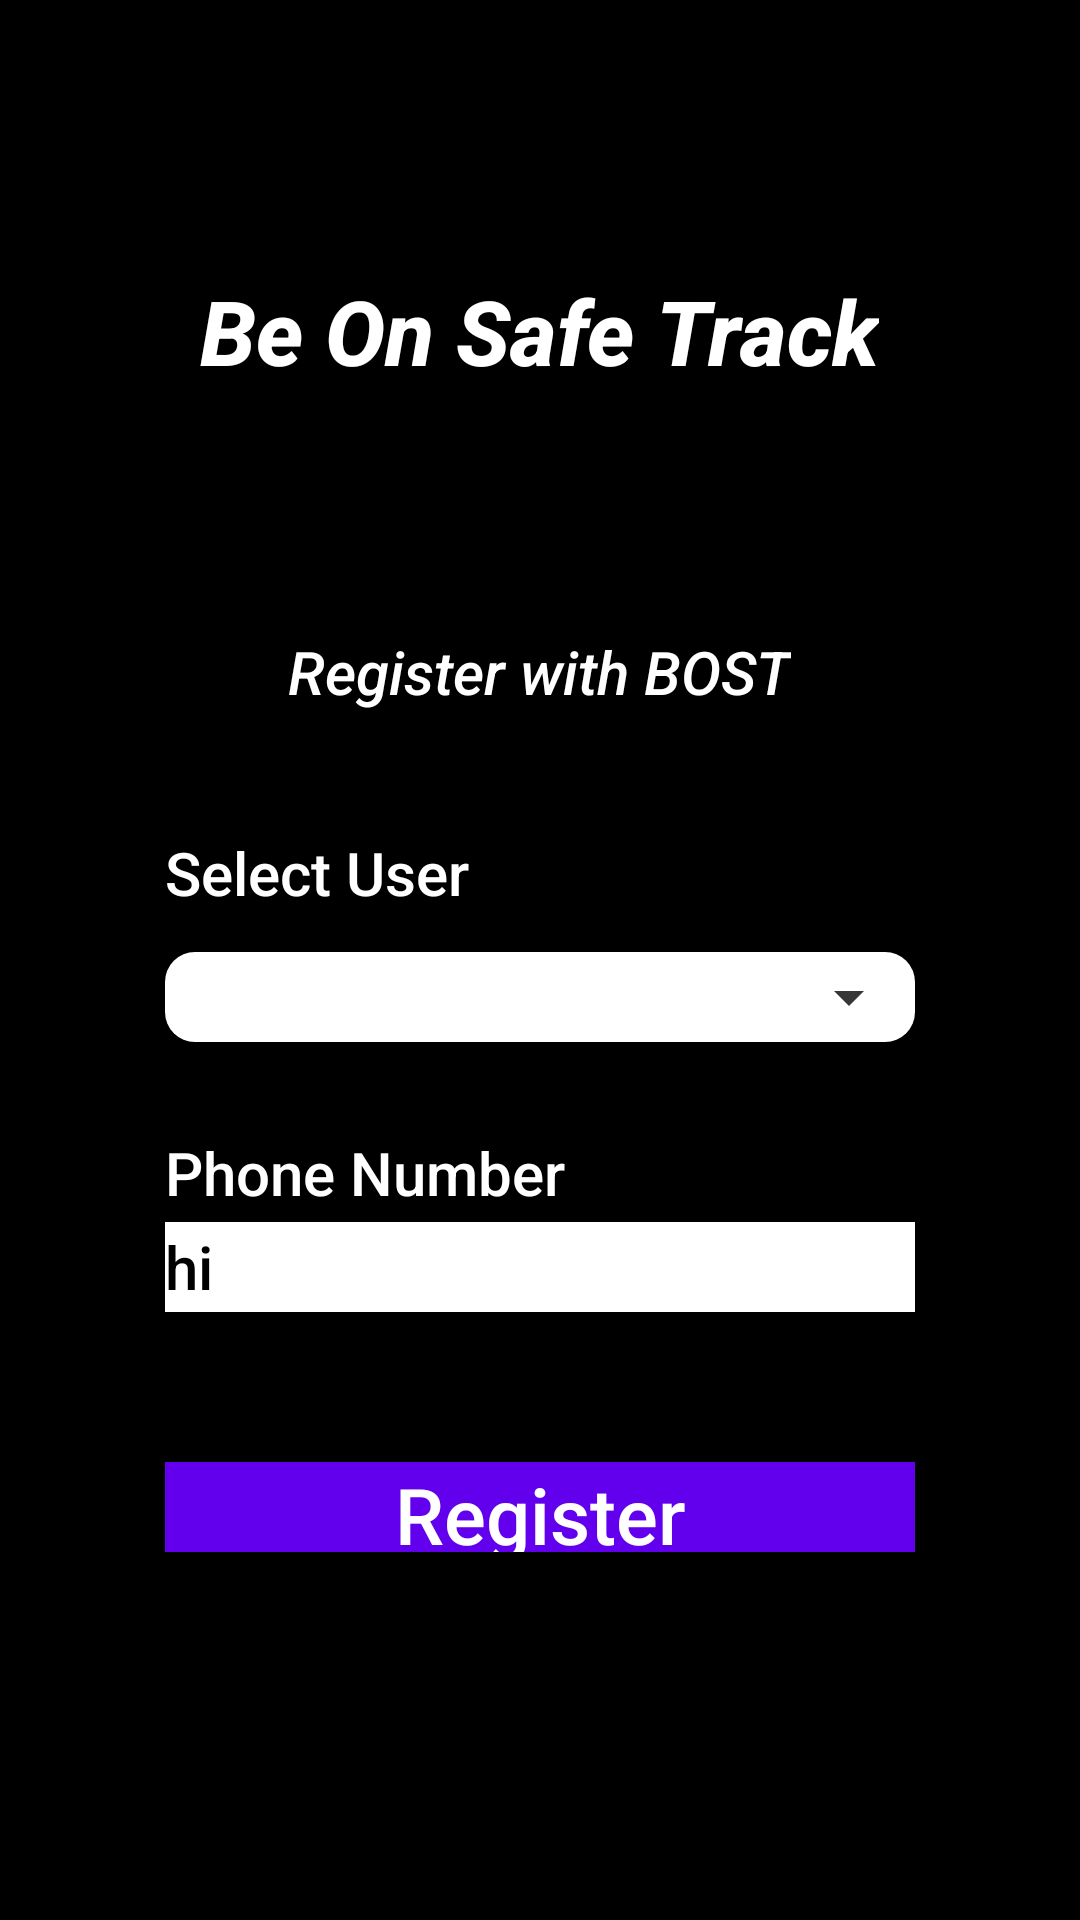

Produce the Android XML layout that renders to this screen, including the resource entries it uses.
<!-- AndroidManifest.xml: application theme android:Theme.NoTitleBar -->
<!-- res/layout/activity_main_page.xml -->
<?xml version="1.0" encoding="utf-8"?>
<RelativeLayout xmlns:android="http://schemas.android.com/apk/res/android"
    xmlns:app="http://schemas.android.com/apk/res-auto"
    xmlns:tools="http://schemas.android.com/tools"
    android:layout_width="match_parent"
    android:layout_height="match_parent"
    tools:context="com.ibm.mobilefirstplatform.clientsdk.andriod.push.activities.MainPageActivity">

    <ScrollView
        android:layout_width="match_parent"
        android:layout_height="match_parent"
        android:background="@drawable/grad_front_page_bg">

        <LinearLayout
            android:layout_width="match_parent"
            android:layout_height="40dp"
            android:orientation="vertical"
            app:layout_constraintTop_toBottomOf="@+id/heading"
            android:paddingTop="90dp">
            <TextView
                android:id="@+id/heading"
                android:layout_width="wrap_content"
                android:layout_height="wrap_content"

                android:fontFamily="sans-serif-medium"
                android:text="Be On Safe Track"
                android:textColor="@color/white"
                android:layout_gravity="center"

                android:textSize="30sp"
                android:textStyle="italic|bold"
                android:verticalScrollbarPosition="defaultPosition" />
            <TextView
                android:id="@+id/register"
                android:layout_width="wrap_content"
                android:layout_height="wrap_content"
                android:layout_marginTop="80dp"
                android:fontFamily="sans-serif-medium"
                android:text="Register with BOST"
                android:textColor="@color/white"
                android:layout_gravity="center"
                android:textSize="20sp"
                android:textStyle="italic"/>
            <TextView
                android:id="@+id/textUser"
                android:layout_width="250dp"
                android:layout_height="40dp"
                android:layout_gravity="center"
                android:layout_marginTop="40dp"
                android:text="Select User"
                android:fontFamily="sans-serif-medium"
                android:textColor="@color/white"
                android:textSize="20sp" />

            <Spinner
                android:id="@+id/selectUser"
                android:layout_width="250dp"
                android:layout_height="30dp"

                android:layout_gravity="center"
                android:fontFamily="sans-serif-medium"

                android:background="@drawable/style_spinner"
                android:textColor="@color/white"
                android:textSize="26sp" />
            <TextView
                android:id="@+id/textPhNumber"
                android:layout_width="250dp"
                android:layout_height="30dp"
                android:layout_gravity="center"
                android:layout_marginTop="30dp"
                android:fontFamily="sans-serif-medium"
                android:text="Phone Number"
                android:textColor="@color/white"
                android:textSize="20sp" />

            <EditText
                android:id="@+id/phoneNumber"
                android:layout_width="250dp"
                android:layout_height="30dp"
                android:layout_gravity="center"
                android:background="@color/white"
                android:radius="10dp"
                android:text="hi"
                android:fontFamily="sans-serif-medium"
                android:textColor="@color/black"
                android:textSize="20sp" />

            <Button
                android:id="@+id/login"
                android:layout_width="250dp"
                android:layout_height="30dp"
                android:layout_gravity="center"
                android:layout_marginTop="50dp"
                android:background="@color/colorPrimary"
                android:fontFamily="sans-serif-medium"
                android:onClick="handleHome"
                android:text="Register"
                android:textColor="@color/white"
                android:textSize="26sp"
                tools:ignore="OnClick,handleHome" />

        </LinearLayout>
    </ScrollView>
</RelativeLayout>
<!-- resources referenced by this layout -->
<resources>
  <color name="black">#ff000000</color>
  <color name="white">#ffffffff</color>
  <!-- drawable grad_front_page_bg (drawable) -->
  <shape xmlns:android="http://schemas.android.com/apk/res/android"
      android:shape="rectangle">
      <gradient android:startColor="@color/gradStart"
          android:angle="0"
          android:type="linear"
          android:endColor="@color/gradStop"/>
  </shape>
  <!-- drawable style_spinner (drawable) -->
  <?xml version="1.0" encoding="utf-8"?>
  <selector xmlns:android="http://schemas.android.com/apk/res/android">
      <item>
          <layer-list>
              <item>
                  <shape android:shape="rectangle">
                      <solid android:color="@color/white"/>
                      <corners android:radius="10dp"/>
                      <padding android:right="10dp"/>
  
                  </shape>
                  <color android:color="@color/white"/>
  
  
              </item>
              <item>
                  <bitmap android:gravity="center|end" android:src="@drawable/ic_dropdown"/>
              </item>
          </layer-list>
  
      </item>
  </selector>
  <!-- drawable ic_dropdown: png bitmap (drawable-hdpi, 145 bytes) -->
  <!-- not gathered from this repository: default colours our renderer supplied (Android Studio template values) -->
  <color name="colorPrimary">#FF6200EE</color>
</resources>
